Run: headless pygame with SDL's dummy video driver; simulated clock (each Clock.tick advances the game by its frame time, no real sleeping); random seed 0; keys injected as events and as key.get_pressed() state; no mouse input.
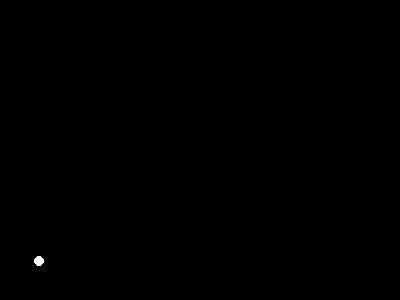
Frame 1 of 4 · flips 1–60 · no input
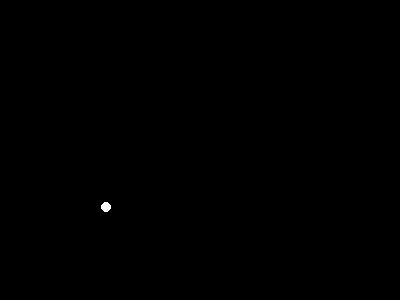
Frame 2 of 4 · flips 61–180 · tapped SPACE, RETURN · held RIGHT (→), D
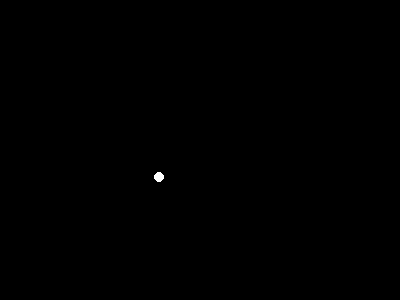
Frame 3 of 4 · flips 181–300 · held DOWN (↓), S
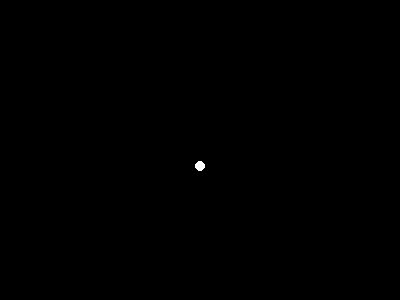
Frame 4 of 4 · flips 301–420 · held LEFT (←), A, UP (↑), W

The pygame program that drew these frames:

import pygame, sys, math

pygame.init()

FPS = 60 # frames per second setting
fpsClock = pygame.time.Clock()

# set up the window
screen = pygame.display.set_mode((400, 300), 0, 32)
pygame.display.set_caption('Projectile Motion')

BLACK = (0, 0, 0)
WHITE = (255, 255, 255)

delta_t = 0.01
m = 1
g = 9.8
k = 0.2

x = 0
y = 300

angle = 45
theta = math.radians(angle)

v = 100
vx = v * math.cos(theta)
vy = -v * math.sin(theta)

while True:
    screen.fill(BLACK)

    fx = -k*vx
    fy = m*g - k*vy

    vx = vx + (fx / m) * delta_t
    vy = vy + (fy / m) * delta_t

    x = x + vx * delta_t
    y = y + vy * delta_t

    pygame.draw.circle(screen, WHITE, (int(x), int(y)), 5)

    for event in pygame.event.get():
        if event.type == pygame.QUIT:
            pygame.quit()
            sys.exit()

    pygame.display.update()
    fpsClock.tick(FPS)
